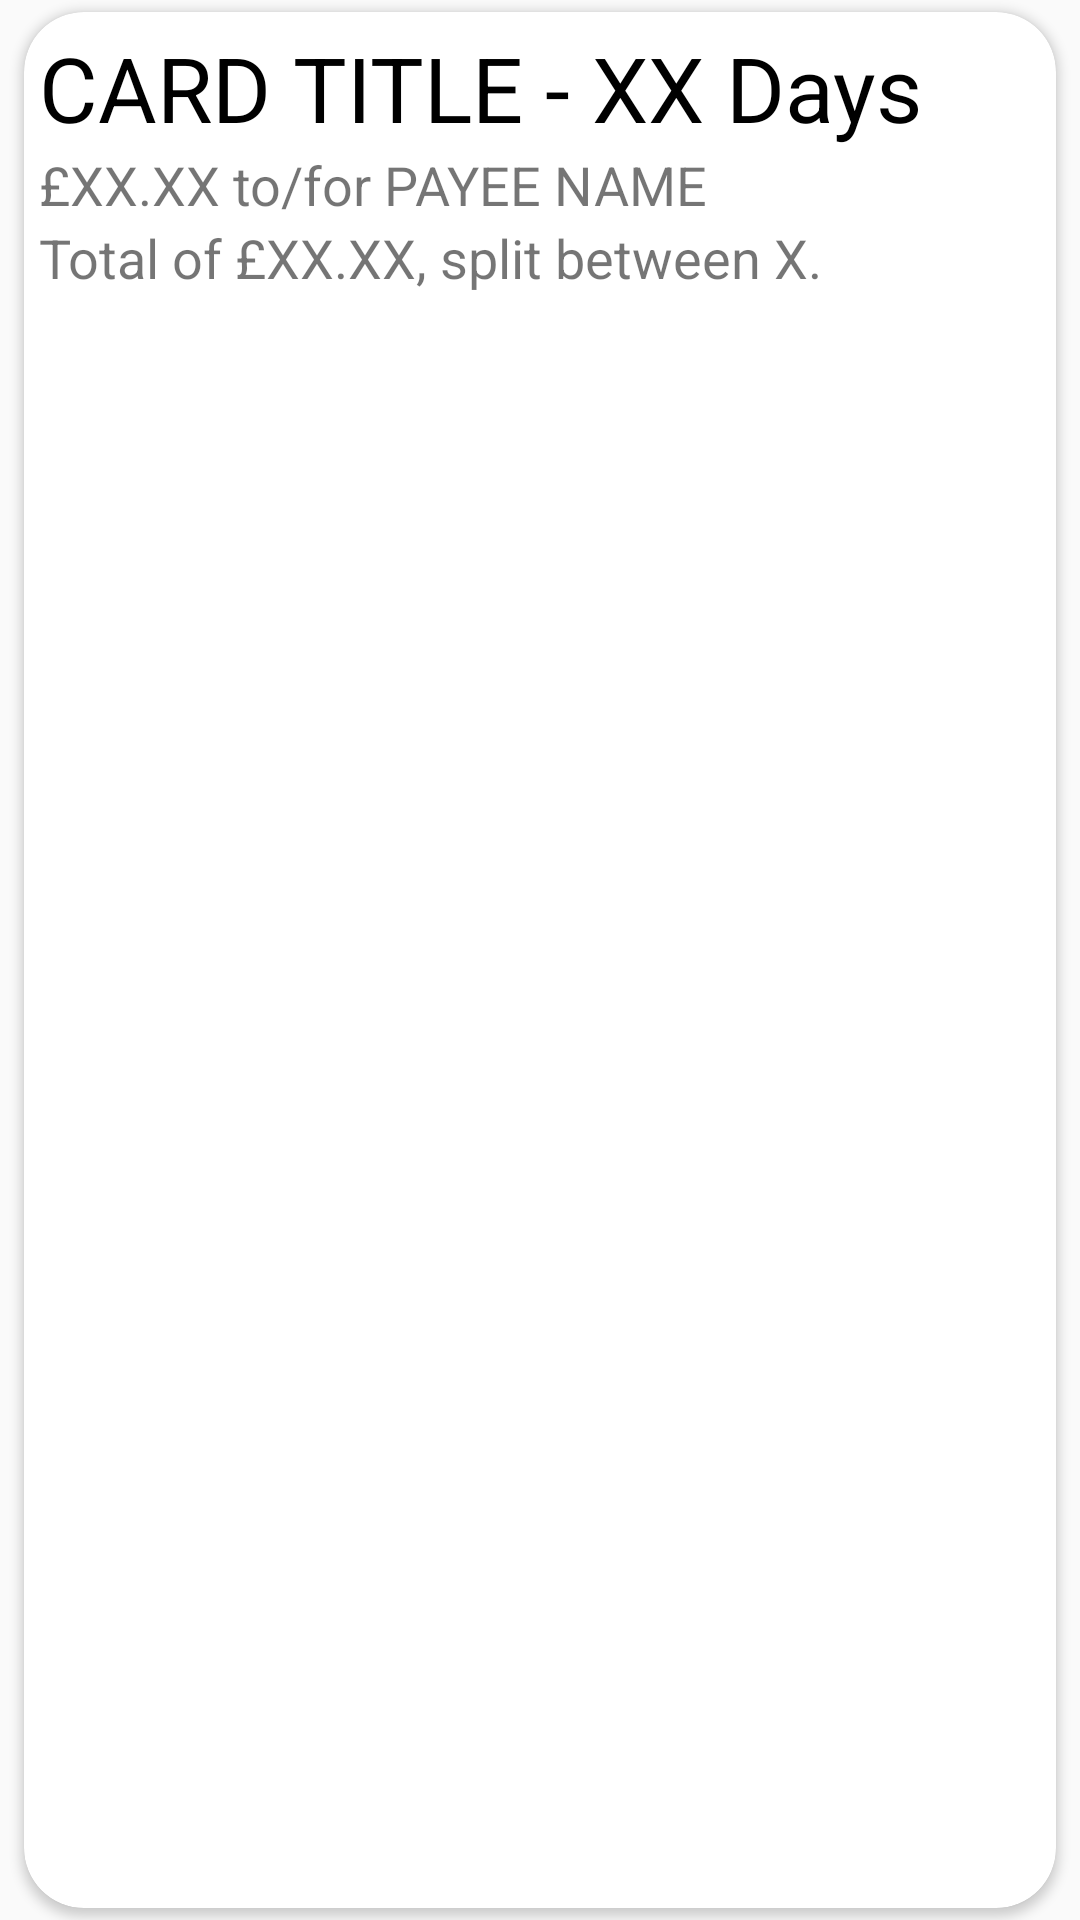

Layout XML and referenced resources for this Android screen:
<!-- AndroidManifest.xml: application theme AppTheme -->
<!-- res/layout/bill_table_row.xml -->
<?xml version="1.0" encoding="utf-8"?>
<android.support.constraint.ConstraintLayout
    xmlns:android="http://schemas.android.com/apk/res/android"
    xmlns:app="http://schemas.android.com/apk/res-auto"
    xmlns:tools="http://schemas.android.com/tools"
    android:layout_width="match_parent"
    android:layout_height="match_parent">

    <android.support.v7.widget.CardView
        android:layout_width="match_parent"
        android:layout_height="match_parent"
        android:layout_marginBottom="4dp"
        android:layout_marginEnd="8dp"
        android:layout_marginLeft="8dp"
        android:layout_marginRight="8dp"
        android:layout_marginStart="8dp"
        android:layout_marginTop="4dp"
        app:cardCornerRadius="20dp"
        app:cardElevation="2dp"
        app:contentPadding="5dp"
        app:layout_constraintBottom_toBottomOf="parent"
        app:layout_constraintEnd_toEndOf="parent"
        app:layout_constraintStart_toStartOf="parent"
        app:layout_constraintTop_toTopOf="parent">

        <android.support.constraint.ConstraintLayout
            android:layout_width="match_parent"
            android:layout_height="match_parent">

            <TextView
                android:id="@+id/cardViewTitle"
                android:layout_width="match_parent"
                android:layout_height="wrap_content"
                android:text="CARD TITLE - XX Days"
                android:textColor="@android:color/black"
                android:textSize="30sp"
                app:layout_constraintEnd_toEndOf="parent"
                app:layout_constraintStart_toStartOf="parent"
                app:layout_constraintTop_toTopOf="parent" />

            <TextView
                android:id="@+id/amountAndPayeeTextView"
                android:layout_width="0dp"
                android:layout_height="wrap_content"
                android:text="£XX.XX to/for PAYEE NAME"
                android:textSize="18sp"
                app:layout_constraintEnd_toEndOf="parent"
                app:layout_constraintStart_toStartOf="parent"
                app:layout_constraintTop_toBottomOf="@+id/cardViewTitle" />

            <TextView
                android:id="@+id/totalAndSplitByView"
                android:layout_width="0dp"
                android:layout_height="wrap_content"
                android:text="Total of £XX.XX, split between X."
                android:textSize="18sp"
                app:layout_constraintEnd_toEndOf="parent"
                app:layout_constraintStart_toStartOf="parent"
                app:layout_constraintTop_toBottomOf="@+id/amountAndPayeeTextView" />

        </android.support.constraint.ConstraintLayout>
    </android.support.v7.widget.CardView>
</android.support.constraint.ConstraintLayout>
<!-- resources referenced by this layout -->
<resources>
  <style name="AppTheme" parent="Theme.AppCompat.Light.DarkActionBar">
          
          <item name="colorPrimary">@color/colorPrimary</item>
          <item name="colorPrimaryDark">@color/colorPrimaryDark</item>
          <item name="colorAccent">@color/colorAccent</item>
      </style>
  <color name="colorPrimary">#FF8C00</color>
  <color name="colorPrimaryDark">#303F9F</color>
  <color name="colorAccent">#FF4081</color>
</resources>
